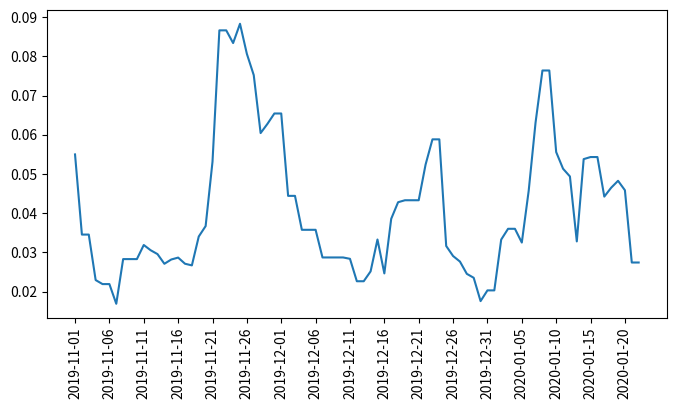

Source code (Python):
import pandas as pd
import matplotlib.pyplot as plt
import numpy as np

BTC = np.array([0.05498711,0.03454131,0.03454131,0.02293731,0.02191053,0.02191053,
				0.01688648,0.02828462,0.02828462,0.02828462,0.03188105,0.03054535,
				0.02955679,0.0270898, 0.0281818, 0.02866918,0.02710031,0.02668099,
				0.03404319,0.03670357,0.05311734,0.08663729,0.08663729,0.08339912,
				0.08831546,0.08063601,0.07522458,0.06043395,0.06280006,0.06543079,
				0.06543079,0.0444152, 0.0444152, 0.03575803,0.03575803,0.03575803,
				0.02870328,0.02870328,0.02870328,0.02870328,0.02835626,0.02263508,
				0.02263508,0.02514882,0.0332816, 0.02463769,0.0385677, 0.0427951,
				0.04329788,0.04329788,0.04329788,0.05240083,0.05883257,0.05883257,
				0.03162634,0.02906886,0.02765406,0.024522,  0.02352016,0.01756594,
				0.02030382,0.02030382,0.03326152,0.03601441,0.03601441,0.03250479,
				0.04571088,0.06313575,0.07639834,0.07639834,0.0555884, 0.05133794,
				0.0493664, 0.03279575,0.05379169,0.05431873,0.05431873,0.04422756,
				0.04649411,0.04825915,0.04584981,0.02741382,0.02741382])

idx = np.array(['2019-11-01 23:59:08', '2019-11-02 23:59:08', '2019-11-03 23:59:04',
				'2019-11-04 23:59:12', '2019-11-05 23:59:03', '2019-11-06 23:59:08',
				'2019-11-07 23:59:04', '2019-11-08 23:59:07', '2019-11-09 23:59:06',
				'2019-11-10 23:59:05', '2019-11-11 23:59:03', '2019-11-12 23:59:04',
				'2019-11-13 23:59:06', '2019-11-14 23:59:06', '2019-11-15 23:59:05',
				'2019-11-16 23:59:12', '2019-11-17 23:59:03', '2019-11-18 23:59:10',
				'2019-11-19 23:59:09', '2019-11-20 23:59:06', '2019-11-21 23:59:11',
				'2019-11-22 23:59:05', '2019-11-23 23:59:06', '2019-11-24 23:59:09',
				'2019-11-25 23:59:05', '2019-11-26 23:59:03', '2019-11-27 23:59:04',
				'2019-11-28 23:59:05', '2019-11-29 23:59:04', '2019-11-30 23:59:02',
				'2019-12-01 23:59:06', '2019-12-02 23:59:11', '2019-12-03 23:59:02',
				'2019-12-04 23:59:07', '2019-12-05 23:59:07', '2019-12-06 23:59:08',
				'2019-12-07 23:59:07', '2019-12-08 23:59:06', '2019-12-09 23:59:06',
				'2019-12-10 23:59:06', '2019-12-11 23:59:11', '2019-12-12 23:59:05',
				'2019-12-13 23:59:04', '2019-12-14 23:59:08', '2019-12-15 23:59:07',
				'2019-12-16 23:59:13', '2019-12-17 23:59:10', '2019-12-18 23:59:12',
				'2019-12-19 23:59:09', '2019-12-20 23:59:10', '2019-12-21 23:59:06',
				'2019-12-22 23:59:07', '2019-12-23 23:59:07', '2019-12-24 23:59:13',
				'2019-12-25 23:59:10', '2019-12-26 23:59:11', '2019-12-27 23:59:04',
				'2019-12-28 23:59:05', '2019-12-29 23:59:06', '2019-12-30 23:59:07',
				'2019-12-31 23:59:09', '2020-01-01 23:59:06', '2020-01-02 23:59:02',
				'2020-01-03 23:59:06', '2020-01-04 23:59:03', '2020-01-05 23:59:08',
				'2020-01-06 23:59:07', '2020-01-07 23:59:08', '2020-01-08 23:59:06',
				'2020-01-09 23:59:03', '2020-01-10 23:59:10', '2020-01-11 23:59:02',
				'2020-01-12 23:59:07', '2020-01-13 23:59:04', '2020-01-14 23:59:07',
				'2020-01-15 23:59:04', '2020-01-16 23:59:06', '2020-01-17 23:59:03',
				'2020-01-18 23:59:09', '2020-01-19 23:59:04', '2020-01-20 23:59:04',
				'2020-01-21 23:59:08', '2020-01-22 23:59:04'], dtype='datetime64[s]')

df = pd.DataFrame({'BTC': BTC})
df.index = pd.DatetimeIndex(idx)

#x = df.index.strftime("%Y-%m-%d %H:%M:%S").values.astype('datetime64[D]')
x = df.index.values.astype('datetime64[D]')
y = df['BTC']

print(x)

plt.figure(figsize=(8,4))
plt.plot(x, y)
ticks = np.arange(x[0], x[-1], (x[-1] - x[0]).astype('timedelta64[D]') / 15)
plt.xticks(ticks, ticks)
plt.gca().tick_params('x', labelrotation=90, labelsize=10)
plt.savefig("./XticksDatetime.3.png", bbox_inches="tight", dpi=300)
plt.show()
